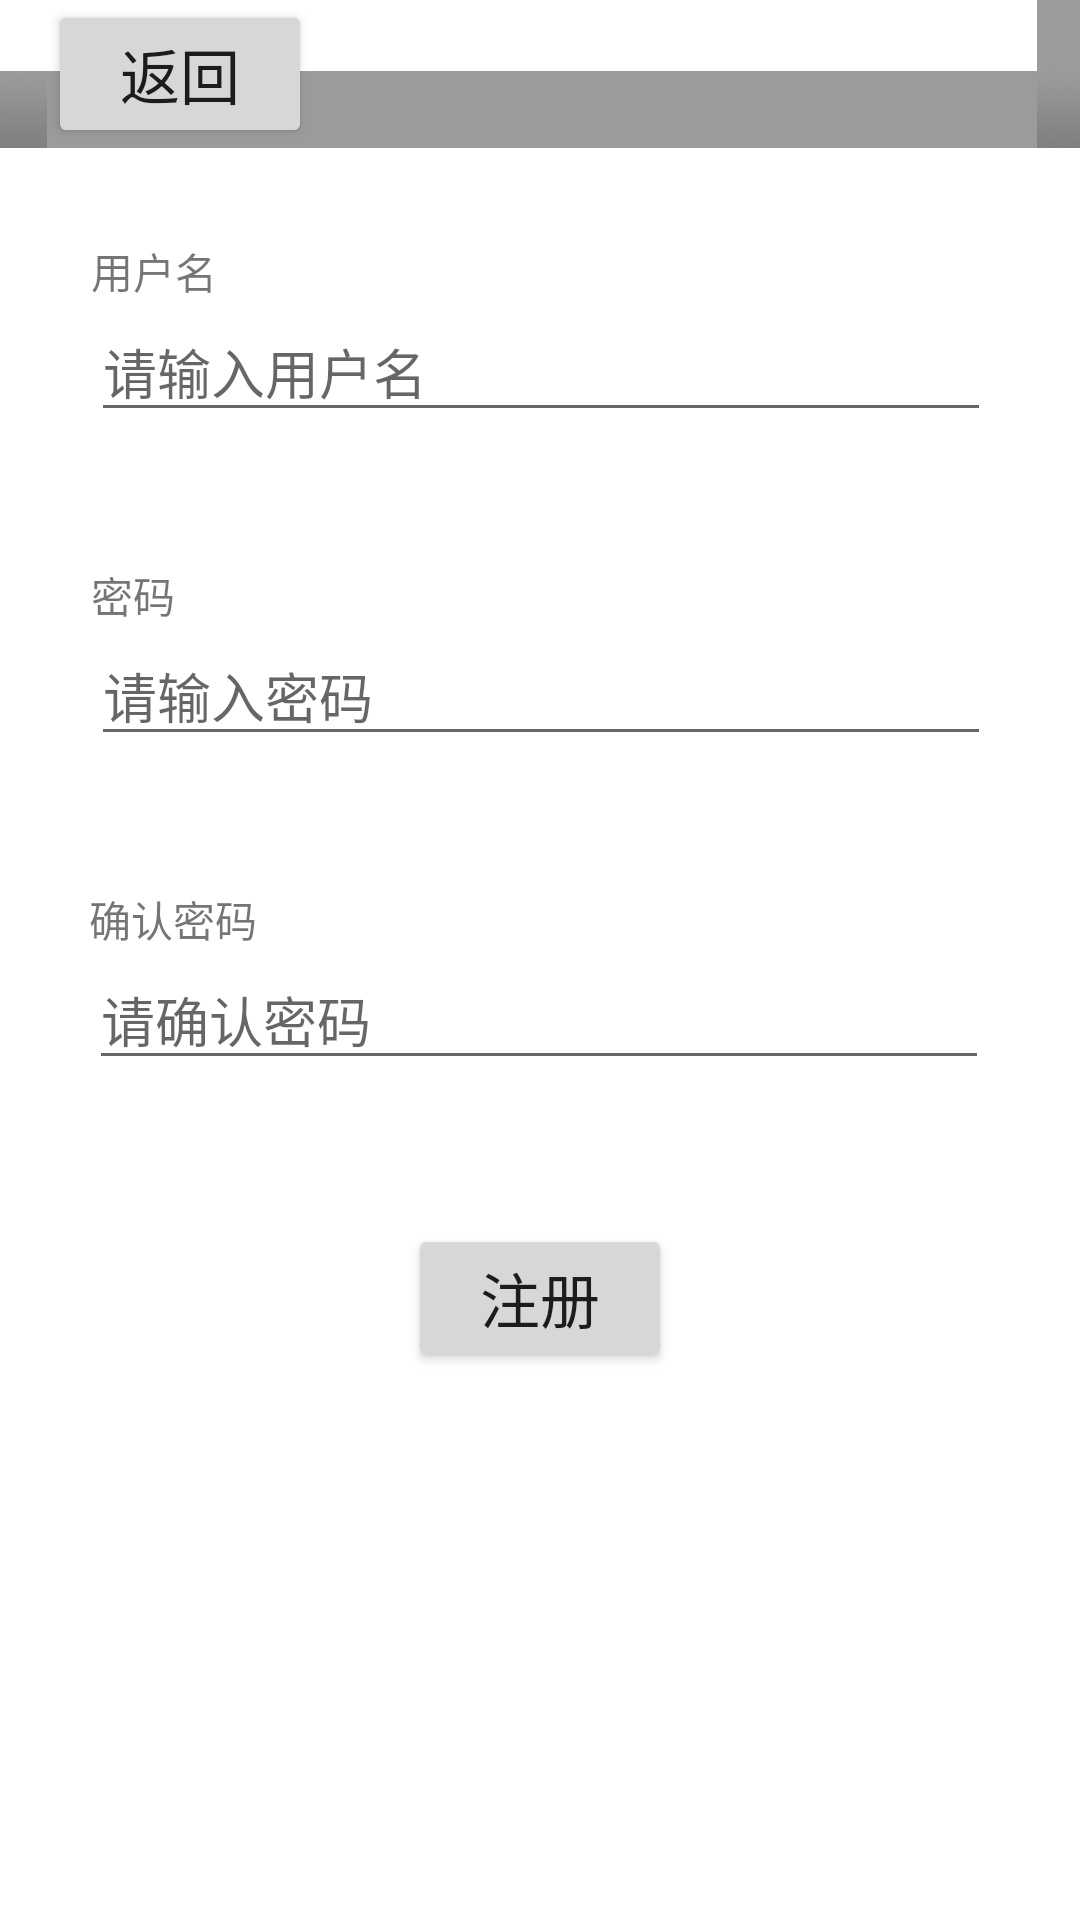

Reconstruct the res/layout file that produces this screen, plus the resources it refers to.
<!-- AndroidManifest.xml: application theme Theme.AndroidHomework5 -->
<!-- res/layout/activity_register.xml -->
<?xml version="1.0" encoding="utf-8"?>

<androidx.constraintlayout.widget.ConstraintLayout xmlns:android="http://schemas.android.com/apk/res/android"
    xmlns:app="http://schemas.android.com/apk/res-auto"
    xmlns:tools="http://schemas.android.com/tools"
    android:layout_width="match_parent"
    android:layout_height="match_parent"
    tools:context=".RegisterActivity">

    <LinearLayout
        android:layout_width="match_parent"
        android:layout_height="wrap_content"
        tools:ignore="MissingConstraints"
        android:background="@android:drawable/title_bar"
        >
        <Button
            android:id="@+id/register_backwards_button_1"
            android:layout_width="wrap_content"
            android:layout_height="wrap_content"
            android:layout_marginStart="16dp"
            android:layout_marginLeft="16dp"
            android:text="返回"
            android:textSize="20dp"
            app:layout_constraintBottom_toBottomOf="parent"
            app:layout_constraintStart_toStartOf="parent"
            app:layout_constraintTop_toTopOf="parent"
            tools:ignore="MissingConstraints" />
    </LinearLayout>


    <LinearLayout
        android:layout_width="wrap_content"
        android:layout_height="wrap_content"
        android:layout_marginTop="188dp"
        android:orientation="vertical"
        app:layout_constraintEnd_toEndOf="parent"
        app:layout_constraintHorizontal_bias="0.504"
        app:layout_constraintStart_toStartOf="parent"
        app:layout_constraintTop_toTopOf="parent"
        tools:ignore="MissingConstraints">

        <TextView
            android:layout_width="wrap_content"
            android:layout_height="wrap_content"
            android:text="密码" />

        <EditText
            android:id="@+id/register_password_input_box"
            android:layout_width="300dp"
            android:layout_height="wrap_content"
            android:hint="请输入密码" />
    </LinearLayout>

    <LinearLayout
        android:layout_width="wrap_content"
        android:layout_height="wrap_content"
        android:layout_marginTop="296dp"
        android:orientation="vertical"
        app:layout_constraintEnd_toEndOf="parent"
        app:layout_constraintHorizontal_bias="0.495"
        app:layout_constraintStart_toStartOf="parent"
        app:layout_constraintTop_toTopOf="parent"
        tools:ignore="MissingConstraints">

        <TextView
            android:layout_width="wrap_content"
            android:layout_height="wrap_content"
            android:text="确认密码" />

        <EditText
            android:id="@+id/register_password_confirmation_input_box"
            android:layout_width="300dp"
            android:layout_height="wrap_content"
            android:hint="请确认密码" />
    </LinearLayout>

    <LinearLayout
        android:layout_width="wrap_content"
        android:layout_height="wrap_content"
        tools:ignore="MissingConstraints"></LinearLayout>

    <LinearLayout
        android:layout_width="wrap_content"
        android:layout_height="wrap_content"
        android:layout_marginTop="80dp"
        android:orientation="vertical"
        app:layout_constraintEnd_toEndOf="parent"
        app:layout_constraintHorizontal_bias="0.504"
        app:layout_constraintStart_toStartOf="parent"
        app:layout_constraintTop_toTopOf="parent"
        tools:ignore="MissingConstraints">

        <TextView
            android:layout_width="wrap_content"
            android:layout_height="wrap_content"
            android:text="用户名" />

        <EditText
            android:id="@+id/register_account_input_box"
            android:layout_width="300dp"
            android:layout_height="wrap_content"
            android:hint="请输入用户名" />
    </LinearLayout>

    <Button
        android:id="@+id/register_button"
        android:layout_width="wrap_content"
        android:layout_height="wrap_content"
        android:layout_marginTop="408dp"
        android:text="注册"
        android:textSize="20dp"
        app:layout_constraintEnd_toEndOf="parent"
        app:layout_constraintHorizontal_bias="0.5"
        app:layout_constraintStart_toStartOf="parent"
        app:layout_constraintTop_toTopOf="parent"
        tools:ignore="MissingConstraints"></Button>


</androidx.constraintlayout.widget.ConstraintLayout>
<!-- resources referenced by this layout -->
<resources>
  <style name="Theme.AndroidHomework5" parent="Theme.MaterialComponents.DayNight.DarkActionBar">
          
          <item name="colorPrimary">@color/purple_500</item>
          <item name="colorPrimaryVariant">@color/purple_700</item>
          <item name="colorOnPrimary">@color/white</item>
          
          <item name="colorSecondary">@color/teal_200</item>
          <item name="colorSecondaryVariant">@color/teal_700</item>
          <item name="colorOnSecondary">@color/black</item>
          
          <item name="android:statusBarColor" tools:targetApi="l">?attr/colorPrimaryVariant</item>
          
      </style>
  <!-- not gathered from this repository: default colours our renderer supplied (Android Studio template values) -->
  <color name="purple_500">#FF6200EE</color>
  <color name="purple_700">#FF3700B3</color>
  <color name="teal_200">#FF03DAC5</color>
  <color name="teal_700">#FF018786</color>
  <color name="black">#FF000000</color>
  <color name="white">#FFFFFFFF</color>
</resources>
